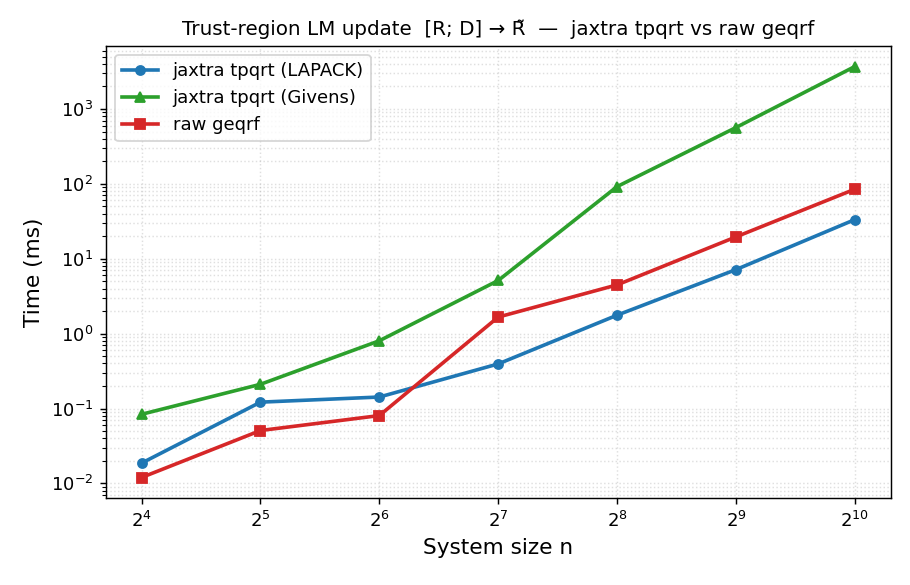

The table this chart was drawn from, first rows:
n, method, time_ms
16, jaxtra tpqrt (LAPACK), 0.01867
16, jaxtra tpqrt (Givens), 0.08376
16, raw geqrf, 0.012
32, jaxtra tpqrt (LAPACK), 0.1217
32, jaxtra tpqrt (Givens), 0.2107
32, raw geqrf, 0.05086
64, jaxtra tpqrt (LAPACK), 0.1424
64, jaxtra tpqrt (Givens), 0.8031
64, raw geqrf, 0.08054
128, jaxtra tpqrt (LAPACK), 0.3942
128, jaxtra tpqrt (Givens), 5.125
128, raw geqrf, 1.665
256, jaxtra tpqrt (LAPACK), 1.764
256, jaxtra tpqrt (Givens), 91.91
256, raw geqrf, 4.478
512, jaxtra tpqrt (LAPACK), 7.161
512, jaxtra tpqrt (Givens), 564.9
512, raw geqrf, 19.58
1024, jaxtra tpqrt (LAPACK), 33.32
1024, jaxtra tpqrt (Givens), 3688
1024, raw geqrf, 84.85
